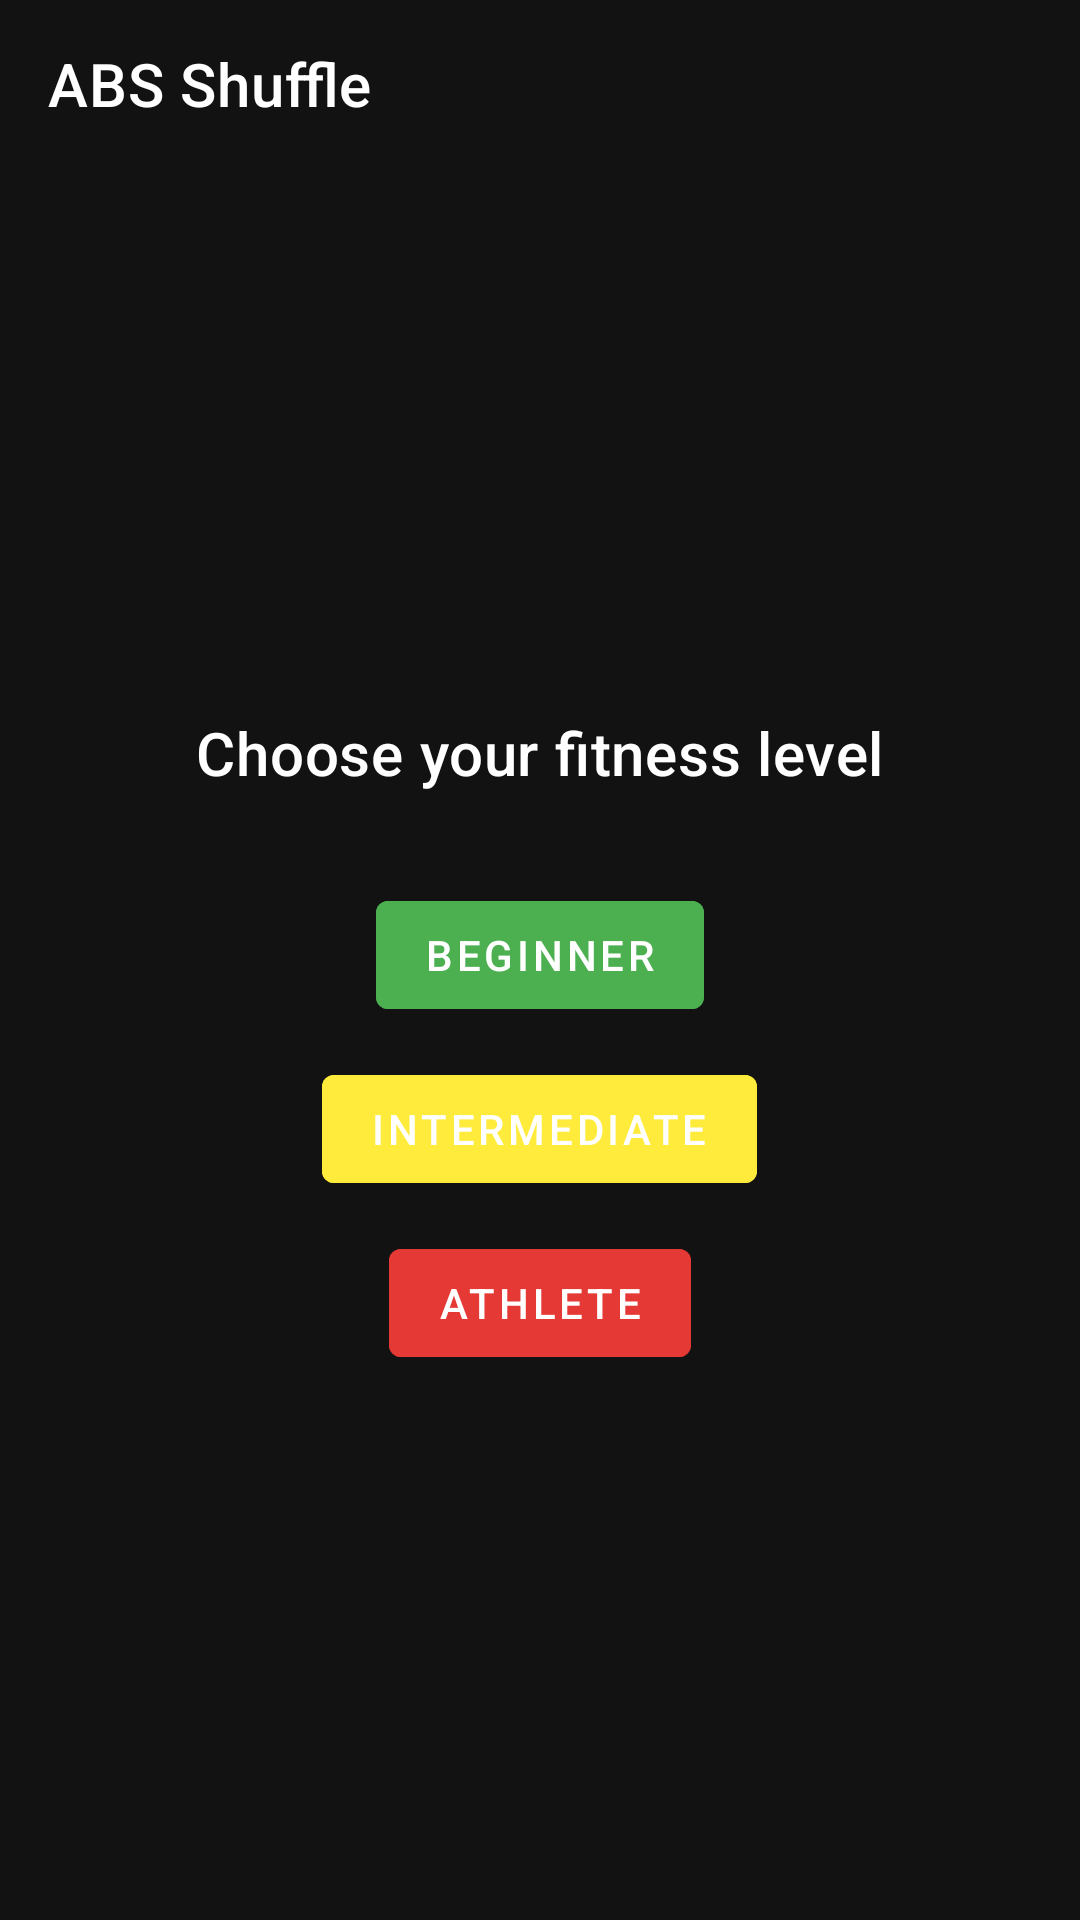

Reconstruct the res/layout file that produces this screen, plus the resources it refers to.
<!-- AndroidManifest.xml: application theme AppTheme -->
<!-- res/layout/activity_shuffle.xml -->
<?xml version="1.0" encoding="utf-8"?>
<LinearLayout xmlns:android="http://schemas.android.com/apk/res/android"
    xmlns:app="http://schemas.android.com/apk/res-auto"
    xmlns:tools="http://schemas.android.com/tools"
    android:layout_width="match_parent"
    android:layout_height="match_parent"
    android:orientation="vertical"
    tools:context=".activities.ShuffleActivity">
    <com.google.android.material.appbar.MaterialToolbar
        android:id="@+id/toolbarShuffle"
        android:layout_width="match_parent"
        android:layout_height="?attr/actionBarSize"
        app:title="ABS Shuffle"
        app:navigationIcon="@drawable/ic_baseline_arrow_back_24"/>
    <FrameLayout
        android:layout_width="match_parent"
        android:layout_height="match_parent"
        android:id="@+id/frameShuffle">
        <LinearLayout
            android:layout_width="match_parent"
            android:layout_height="match_parent"
            android:orientation="vertical"
            android:gravity="center">
            <com.google.android.material.textview.MaterialTextView
                android:layout_width="wrap_content"
                android:layout_height="wrap_content"
                android:layout_marginBottom="30dp"
                android:text="Choose your fitness level"
                android:textAppearance="@style/TextAppearance.MaterialComponents.Headline6"/>
        <com.google.android.material.button.MaterialButton
            android:id="@+id/beginnerButton"
            android:layout_width="wrap_content"
            android:layout_height="wrap_content"
            android:backgroundTint="@color/greenBeginner"
            android:textColor="@color/white"
            android:text="Beginner"/>

        <com.google.android.material.button.MaterialButton
            android:layout_marginTop="10dp"
            android:id="@+id/intermediateButton"
            android:layout_width="wrap_content"
            android:layout_height="wrap_content"
            android:backgroundTint="@color/yellowIntermediate"
            android:textColor="@color/white"
            android:text="Intermediate"/>

        <com.google.android.material.button.MaterialButton
            android:layout_marginTop="10dp"
            android:layout_gravity="center"
            android:id="@+id/athleteButton"
            android:layout_width="wrap_content"
            android:layout_height="wrap_content"
            android:backgroundTint="@color/redHard"
            android:textColor="@color/white"
            android:text="Athlete"/>
        </LinearLayout>
    </FrameLayout>
</LinearLayout>
<!-- resources referenced by this layout -->
<resources>
  <color name="greenBeginner">#4caf50</color>
  <color name="redHard">#e53935</color>
  <color name="white">#ffffff</color>
  <color name="yellowIntermediate">#ffeb3b</color>
  <style name="AppTheme" parent="Theme.MaterialComponents.NoActionBar">
          <item name="colorPrimary">@color/colorPrimary</item>
          <item name="android:textColor">@android:color/white</item>
          <item name="colorPrimaryDark">@color/colorPrimary</item>
          <item name="android:navigationBarColor">@color/colorPrimary</item>
          <item name="colorAccent">@color/colorAccent</item>
          <item name="windowActionBar">false</item>
          <item name="windowNoTitle">true</item>
          <item name="android:buttonStyle">@style/ButtonStyle</item>
      </style>
  <color name="colorPrimary">#3f3f3f</color>
  <color name="colorAccent">#03DAC5</color>
  <style name="ButtonStyle" parent="Widget.AppCompat.Button.ButtonBar.AlertDialog">
          <item name="android:textColor">@color/white</item>
      </style>
</resources>
